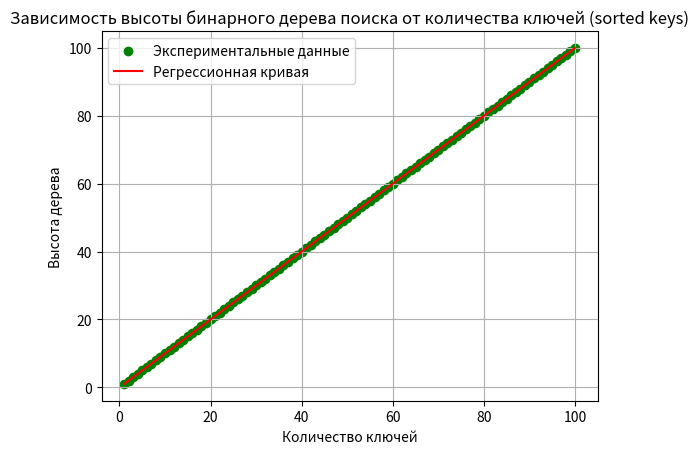

Python code for this plot:
import matplotlib.pyplot as plt
import numpy as np

# Класс узла бинарного дерева поиска
class Node:
    def __init__(self, key):
        self.key = key
        self.left = None
        self.right = None

# Класс бинарного дерева поиска
class BST:
    def __init__(self):
        self.root = None

    # Вставка ключа в дерево
    def insert(self, key):
        if self.root is None:
            self.root = Node(key)
        else:
            self._insert_recursive(self.root, key)

    def _insert_recursive(self, current, key):
        if key < current.key:
            if current.left is None:
                current.left = Node(key)
            else:
                self._insert_recursive(current.left, key)
        elif key > current.key:
            if current.right is None:
                current.right = Node(key)
            else:
                self._insert_recursive(current.right, key)

    # Метод для вычисления высоты дерева
    def get_height(self):
        return self._get_height_recursive(self.root)

    def _get_height_recursive(self, node):
        if node is None:
            return 0
        left_height = self._get_height_recursive(node.left)
        right_height = self._get_height_recursive(node.right)
        return 1 + max(left_height, right_height)

# Генерация данных и построение графика зависимости
def analyze_bst():
    num_keys_list = range(1, 101)  # Количество ключей от 1 до 100 с шагом 5
    bst = BST()
    heights = []

    # Генерация равномерно распределённых ключей
    keys = list(range(1, 101))  # Ключи от 1 до 100
    for i in num_keys_list:
        bst.insert(keys[i - 1])  # Вставка ключей по одному
        heights.append(bst.get_height())  # Измерение высоты дерева после каждой вставки

    # Построение графика экспериментальных данных по точкам
    plt.scatter(num_keys_list, heights, color='green', label='Экспериментальные данные')

    # Регрессионная кривая (полином 2-й степени)
    coefficients = np.polyfit(num_keys_list, heights, 2)  # Рассчёт коэффициентов полинома
    polynomial = np.poly1d(coefficients)  # Создание полиномиальной функции
    x_range = np.linspace(1, 100, 100)  # Генерация диапазона значений для кривой
    y_pred = polynomial(x_range)  # Вычисление значений по полиному

    # Построение регрессионной кривой
    plt.plot(x_range, y_pred, color='red', label='Регрессионная кривая')

    # Вывод уравнения полинома в консоль
    print(f"Уравнение регрессии: {coefficients[0]:.6f}x^2 + {coefficients[1]:.6f}x + {coefficients[2]:.6f}")

    # Оформление графика
    plt.title('Зависимость высоты бинарного дерева поиска от количества ключей (sorted keys)')
    plt.xlabel('Количество ключей')
    plt.ylabel('Высота дерева')
    plt.legend()
    plt.grid(True)
    plt.show()

# Вызов функции анализа
analyze_bst()
